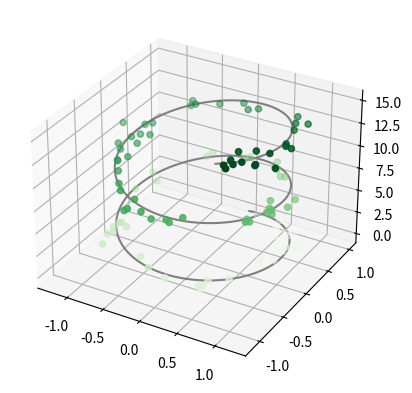

Generate this figure with matplotlib:
from mpl_toolkits import mplot3d
import numpy as np
import matplotlib.pyplot as plt
fig = plt.figure()
ax = plt.axes(projection='3d') # Data for a three-dimensional line

zline = np.linspace(0, 15, 1000)
xline = np.sin(zline)
yline = np.cos(zline)
ax.plot3D(xline, yline, zline, 'gray')# Data for three-dimensional scattered points
zdata = 15 * np.random.random(100)
xdata = np.sin(zdata) + 0.1 * np.random.randn(100)
ydata = np.cos(zdata) + 0.1 * np.random.randn(100)
ax.scatter3D(xdata, ydata, zdata, c=zdata, cmap='Greens')

plt.show()
